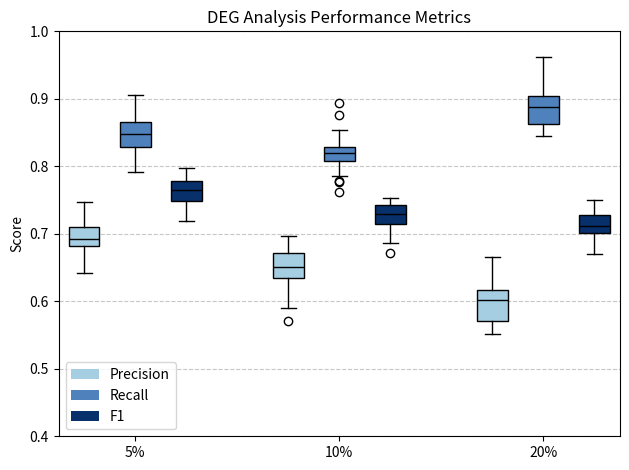

Reproduce this figure in Python.
import numpy as np
import matplotlib.pyplot as plt
from matplotlib.patches import Patch

# Reproducibility
np.random.seed(42)

percentages = ["5%", "10%", "20%"]

# DEG scenario: lower precision than previous TF knockout setting
means = {
    "5%": {"precision": 0.70, "recall": 0.85},
    "10%": {"precision": 0.65, "recall": 0.82},
    "20%": {"precision": 0.60, "recall": 0.88},
}

n_runs = 30

data = []
positions = []
group_centers = []
pos = 1

for pct in percentages:
    precision = np.random.normal(means[pct]["precision"], 0.03, n_runs)
    recall = np.random.normal(means[pct]["recall"], 0.03, n_runs)
    f1 = 2 * (precision * recall) / (precision + recall)

    data.extend([precision, recall, f1])
    positions.extend([pos, pos + 1, pos + 2])
    group_centers.append(pos + 1)
    pos += 4

# Create plot
plt.figure()

box = plt.boxplot(
    data,
    positions=positions,
    widths=0.6,
    patch_artist=True,
    medianprops=dict(color="black")
)

# Blue gradient colors
colors = ["#a6cee3", "#4f81bd", "#08306b"]  # Precision, Recall, F1

# Apply colors
for i, patch in enumerate(box["boxes"]):
    patch.set_facecolor(colors[i % 3])

# X-axis labels
plt.xticks(group_centers, percentages)

plt.ylabel("Score")
plt.title("DEG Analysis Performance Metrics")
plt.ylim(0.4, 1.0)

# Y-axis grid
plt.grid(axis="y", linestyle="--", alpha=0.7)

# Legend
legend_elements = [
    Patch(facecolor=colors[0], label="Precision"),
    Patch(facecolor=colors[1], label="Recall"),
    Patch(facecolor=colors[2], label="F1"),
]
plt.legend(handles=legend_elements)

plt.tight_layout()
plt.savefig("deg_performance_metrics_boxplot.png", dpi=300)
plt.close()
